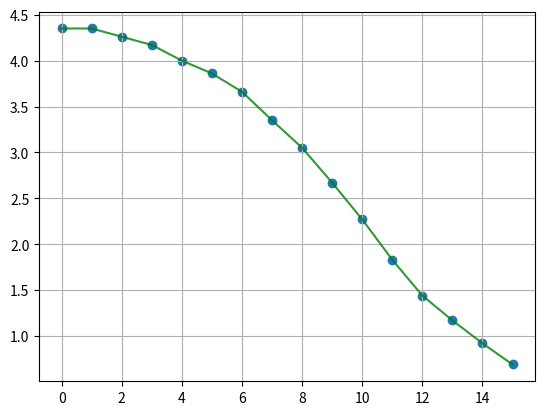

This chart was generated by the following Python code:
import matplotlib.pyplot as plt
import numpy as np
import seaborn as sns



x = np.array([0,1,2,3,4,5,6,7,8,9,10,11,12,13,14,15])
y = np.array([4.35,4.35,4.26,4.17,4,3.86,3.66,3.35,3.05,2.67,2.27,1.83,1.44,1.17,0.92,0.69])


m, b = np.polyfit(x, y, 1)



print("a1=", m.round(6))
print("a0=", b.round(6))

plt.scatter(x,y)
plt.plot(x,y,'g', alpha=0.8)
plt.grid()
plt.show()